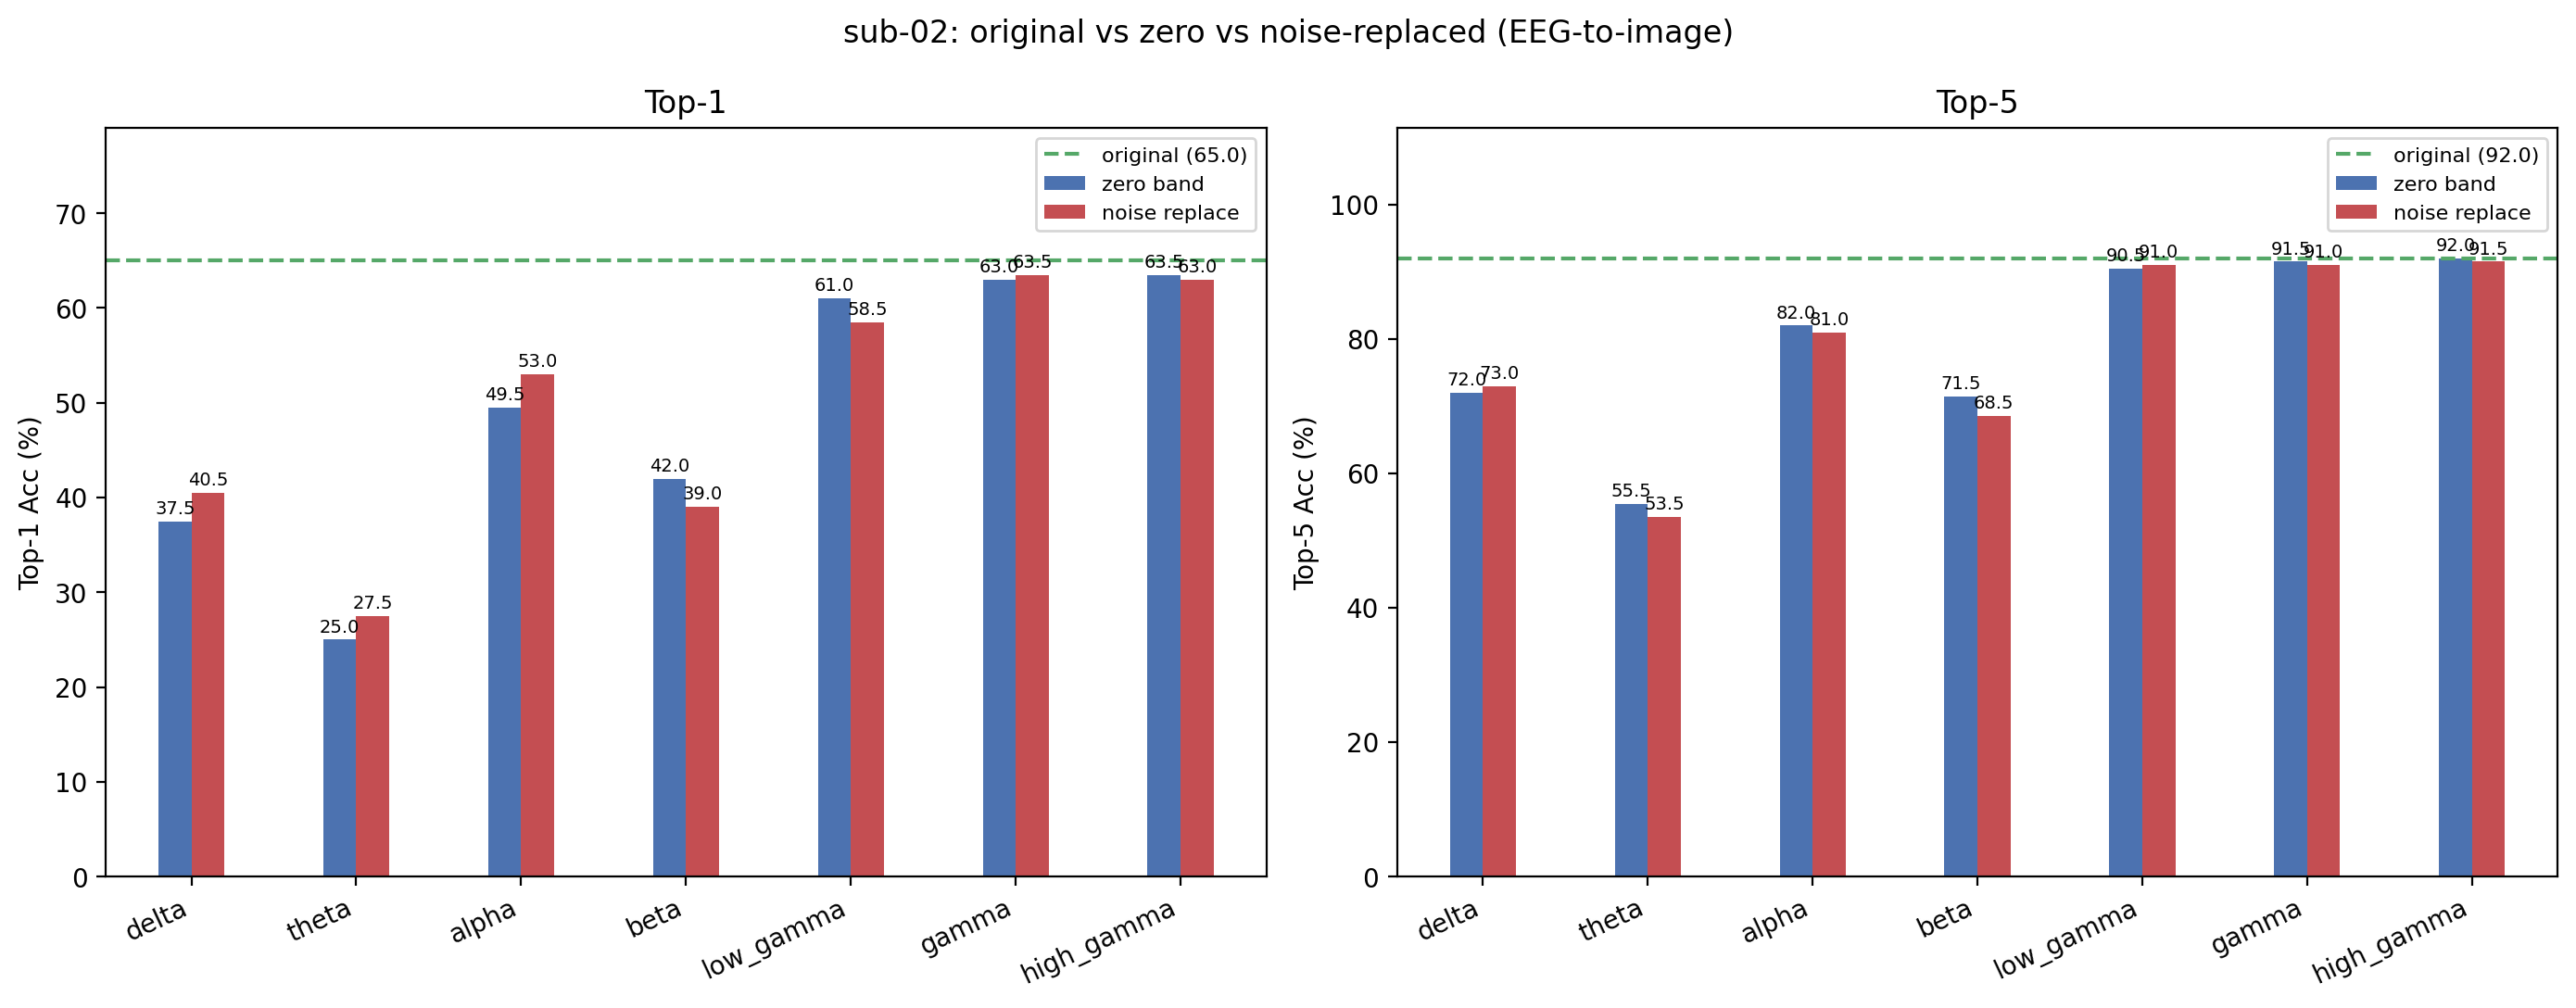

Values plotted in this chart, from the file beside it:
condition, band, top1, top5, n, delta_top1, delta_top5
original, , 65, 92, 200, +0.0000, +0.0000
zero_delta, delta, 37.5, 72, 200, -27.5, -20
noise_delta, delta, 40.5, 73, 200, -24.5, -19
zero_theta, theta, 25, 55.5, 200, -40, -36.5
noise_theta, theta, 27.5, 53.5, 200, -37.5, -38.5
zero_alpha, alpha, 49.5, 82, 200, -15.5, -10
noise_alpha, alpha, 53, 81, 200, -12, -11
zero_beta, beta, 42, 71.5, 200, -23, -20.5
noise_beta, beta, 39, 68.5, 200, -26, -23.5
zero_low_gamma, low_gamma, 61, 90.5, 200, -4, -1.5
noise_low_gamma, low_gamma, 58.5, 91, 200, -6.5, -1
zero_gamma, gamma, 63, 91.5, 200, -2, -0.5000
noise_gamma, gamma, 63.5, 91, 200, -1.5, -1
zero_high_gamma, high_gamma, 63.5, 92, 200, -1.5, +0.0000
noise_high_gamma, high_gamma, 63, 91.5, 200, -2, -0.5000
